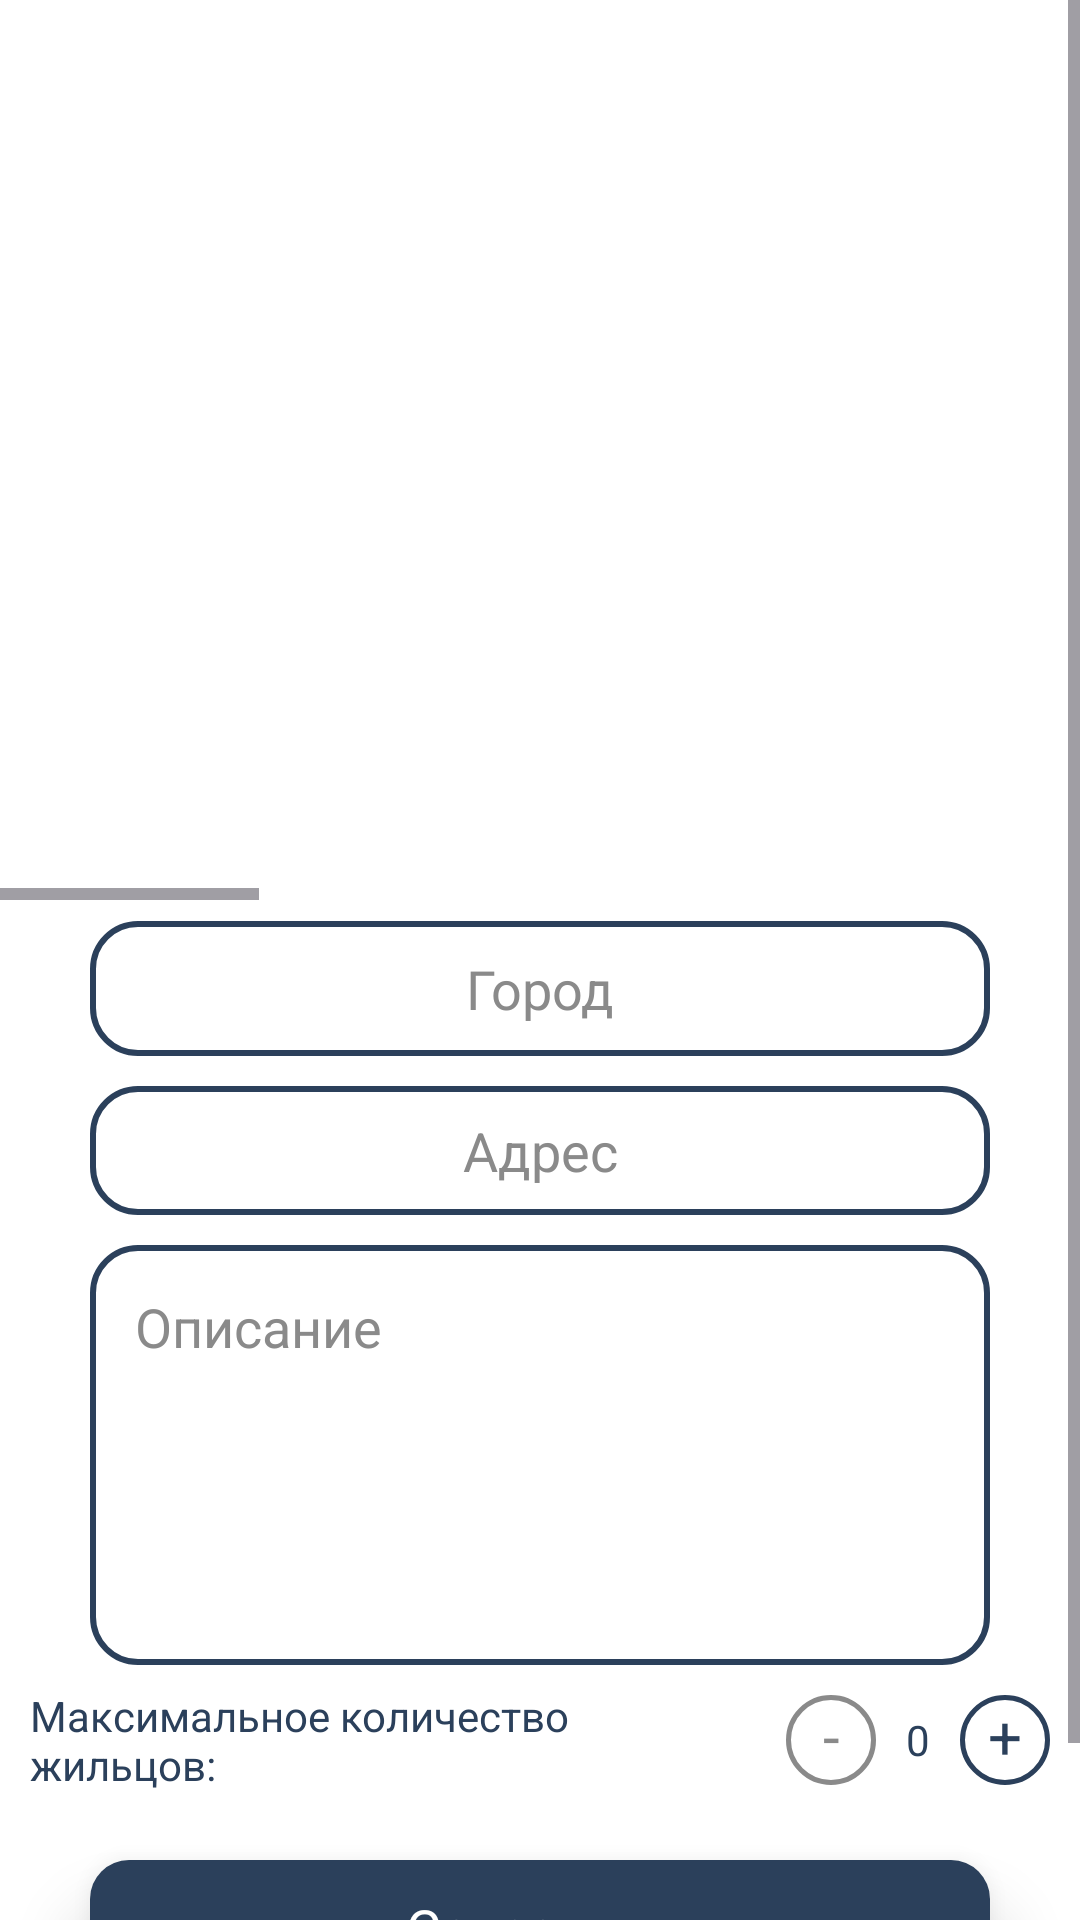

Write the Android layout XML for this screen, with the resource values it uses.
<!-- AndroidManifest.xml: application theme Theme.MyProjectApp -->
<!-- res/layout/activity_main3.xml -->
<?xml version="1.0" encoding="utf-8"?>
<RelativeLayout xmlns:android="http://schemas.android.com/apk/res/android"
    xmlns:app="http://schemas.android.com/apk/res-auto"
    xmlns:tools="http://schemas.android.com/tools"
    android:layout_width="match_parent"
    android:layout_height="match_parent"
    android:background="@color/background"
    tools:context=".MainActivity3">
    <ScrollView
        android:layout_width="match_parent"
        android:layout_height="wrap_content">
    <LinearLayout
        android:layout_width="match_parent"
        android:layout_height="match_parent"
        android:orientation="vertical">
            <LinearLayout
                android:layout_width="wrap_content"
                android:layout_height="wrap_content"
                android:orientation="vertical"
                android:layout_weight="1">
            <HorizontalScrollView
                android:id="@+id/ScrollView1"
                android:layout_width="wrap_content"
                android:layout_height="300sp">
                <LinearLayout
                    android:layout_width="wrap_content"
                    android:layout_height="match_parent"
                    android:orientation="horizontal">
                <ImageView
                    android:id="@+id/imageViewa1"
                    android:layout_width="300sp"
                    android:layout_height="match_parent"
                    app:srcCompat="@drawable/baseline_image_24" />
                <ImageView
                    android:id="@+id/imageViewa2"
                    android:layout_width="300sp"
                    android:layout_height="match_parent"
                    app:srcCompat="@drawable/baseline_image_24" />
                <ImageView
                    android:id="@+id/imageViewa3"
                    android:layout_width="300sp"
                    android:layout_height="match_parent"
                    app:srcCompat="@drawable/baseline_image_24" />
                <ImageView
                    android:id="@+id/imageViewa4"
                    android:layout_width="300sp"
                    android:layout_height="match_parent"
                    app:srcCompat="@drawable/baseline_image_24" />
                <ImageView
                    android:id="@+id/imageViewa5"
                    android:layout_width="300sp"
                    android:layout_height="match_parent"
                    app:srcCompat="@drawable/baseline_image_24" />
                </LinearLayout>
            </HorizontalScrollView>
            <EditText
                android:id="@+id/editTextText"
                android:layout_width="match_parent"
                android:layout_height="45sp"
                android:layout_marginHorizontal="30sp"
                android:layout_marginTop="7sp"
                android:background="@drawable/edit_text_border"
                android:inputType="text"
                android:hint="Город"
                android:textAlignment="center"
                android:textColor="@color/text"
                    android:textColorHint="@color/gray"/>
                <TextView
                    android:id="@+id/textView_err1"
                    android:layout_width="match_parent"
                    android:layout_height="wrap_content"
                    android:text="Введите Город"
                    android:textAlignment="center"
                    android:textColor="@color/red"
                    android:visibility="gone"/>
            <EditText
                android:id="@+id/editTextText1"
                android:layout_width="match_parent"
                android:layout_height="43sp"
                android:layout_marginHorizontal="30sp"
                android:layout_marginTop="10sp"
                android:background="@drawable/edit_text_border"
                android:inputType="text"
                android:hint="Адрес"
                android:textAlignment="center"
                android:textColor="@color/text"
                android:textColorHint="@color/gray"/>
                <TextView
                    android:id="@+id/textView_err2"
                    android:layout_width="match_parent"
                    android:layout_height="wrap_content"
                    android:text="Введите Адрес"
                    android:textAlignment="center"
                    android:textColor="@color/red"
                    android:visibility="gone"/>
            <LinearLayout
                android:layout_width="match_parent"
                android:layout_height="140sp"
                android:layout_marginHorizontal="30sp"
                android:layout_marginTop="10sp"
                android:background="@drawable/edit_text_border">
                <EditText
                    android:id="@+id/editTextText_description"
                    android:layout_width="match_parent"
                    android:layout_height="match_parent"
                    android:background="@color/white"
                    android:layout_margin="15sp"
                    android:inputType="text"
                    android:hint="Описание"
                    android:gravity="top"
                    android:textColor="@color/text"
                    android:textColorHint="@color/gray"/>
            </LinearLayout>
                <TextView
                    android:id="@+id/textView_err3"
                    android:layout_width="match_parent"
                    android:layout_height="wrap_content"
                    android:text="Введите Описание"
                    android:textAlignment="center"
                    android:textColor="@color/red"
                    android:visibility="gone"/>
            <LinearLayout
                android:id="@+id/layout6"
                android:layout_below="@id/editTextText"
                android:layout_width="match_parent"
                android:layout_height="wrap_content"
                android:orientation="horizontal"
                android:gravity="center">

                <TextView
                    android:id="@+id/textView"
                    android:layout_width="wrap_content"
                    android:layout_height="wrap_content"
                    android:layout_marginLeft="10sp"
                    android:text="Максимальное количество жильцов: "
                    android:textColor="@color/text"
                    android:layout_weight="1"/>
                <LinearLayout
                    android:id="@+id/layoutc1"
                    android:layout_width="30sp"
                    android:layout_height="30sp"
                    android:layout_marginHorizontal="10sp"
                    android:layout_marginVertical="10sp"
                    android:orientation="horizontal"
                    android:background="@drawable/button_background5"
                    >
                    <TextView
                        android:id="@+id/text3"
                        android:layout_width="match_parent"
                        android:layout_height="match_parent"
                        android:text="-"
                        android:textAlignment="center"
                        android:textSize="20sp"
                        android:textColor="@color/gray"
                        />
                </LinearLayout>

                <TextView
                    android:id="@+id/textView2"
                    android:layout_width="wrap_content"
                    android:layout_height="wrap_content"
                    android:textColor="@color/text"
                    android:text="0" />
                <LinearLayout
                    android:id="@+id/layoutc2"
                    android:layout_width="30sp"
                    android:layout_height="30sp"
                    android:layout_marginHorizontal="10sp"
                    android:layout_marginVertical="10sp"
                    android:orientation="horizontal"
                    android:background="@drawable/button_background4"
                    >
                    <TextView
                        android:layout_width="match_parent"
                        android:layout_height="match_parent"
                        android:text="+"
                        android:textAlignment="center"
                        android:textSize="20sp"
                        android:textColor="@color/text"
                        />
                </LinearLayout>
            </LinearLayout>
        </LinearLayout>




            <LinearLayout
                android:layout_width="match_parent"
                android:layout_height="wrap_content"
                android:orientation="vertical">

            </LinearLayout>


        <LinearLayout
            android:id="@+id/layout_button"
            android:layout_width="match_parent"
            android:layout_height="wrap_content"
            android:orientation="vertical"
            android:background="@drawable/button_background7"
            android:layout_marginTop="15sp"
            android:layout_marginBottom="40sp"
            android:layout_marginHorizontal="30sp"
            android:elevation="13sp">
            <TextView
                android:id="@+id/textView20"
                android:layout_width="match_parent"
                android:layout_height="45sp"
                android:text="Сохранить"
                android:textColor="@color/white"
                android:textSize="18sp"
                android:gravity="center"/>
        </LinearLayout>




    </LinearLayout>
    </ScrollView>
</RelativeLayout>
<!-- resources referenced by this layout -->
<resources>
  <color name="background">#FFFFFF</color>
  <color name="gray">#8A8A8A</color>
  <color name="red">#FF1100</color>
  <color name="text">#2B405B</color>
  <color name="white">#FFFFFFFF</color>
  <!-- drawable button_background4 (drawable) -->
  <?xml version="1.0" encoding="utf-8"?>
  <shape xmlns:android="http://schemas.android.com/apk/res/android"
      android:shape="rectangle">
      <stroke
          android:width="1.5sp"
          android:color="@color/text" />
      <corners android:radius="15sp" />
  </shape>
  <!-- drawable button_background5 (drawable) -->
  <?xml version="1.0" encoding="utf-8"?>
  <shape xmlns:android="http://schemas.android.com/apk/res/android"
      android:shape="rectangle">
      <stroke
          android:width="1.5sp"
          android:color="@color/gray" />
      <corners android:radius="15sp" />
  </shape>
  <!-- drawable button_background7 (drawable) -->
  <?xml version="1.0" encoding="utf-8"?>
  <shape xmlns:android="http://schemas.android.com/apk/res/android"
      android:shape="rectangle"
      >
      <solid android:color="@color/text" />
      <corners android:radius="13sp" />
  </shape>
  <!-- drawable edit_text_border (drawable) -->
  <?xml version="1.0" encoding="utf-8"?>
  <shape xmlns:android="http://schemas.android.com/apk/res/android"
      android:shape="rectangle">
      <stroke
          android:width="2sp"
          android:color="@color/text" />
      <corners android:radius="15sp" />
  </shape>
  <style name="Theme.MyProjectApp" parent="Base.Theme.MyProjectApp" />
  <style name="Base.Theme.MyProjectApp" parent="Theme.Material3.DayNight.NoActionBar">
          
          
      </style>
</resources>
